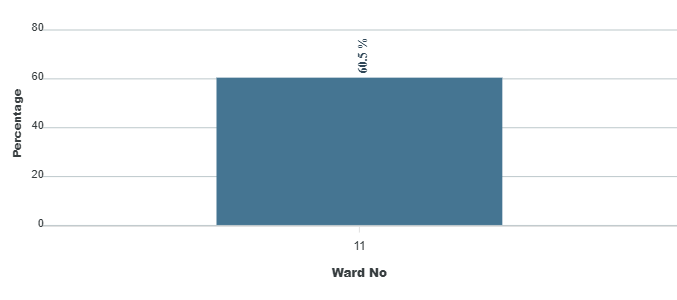

Values plotted in this chart, from the file beside it:
category, series-0
11, 60.5
